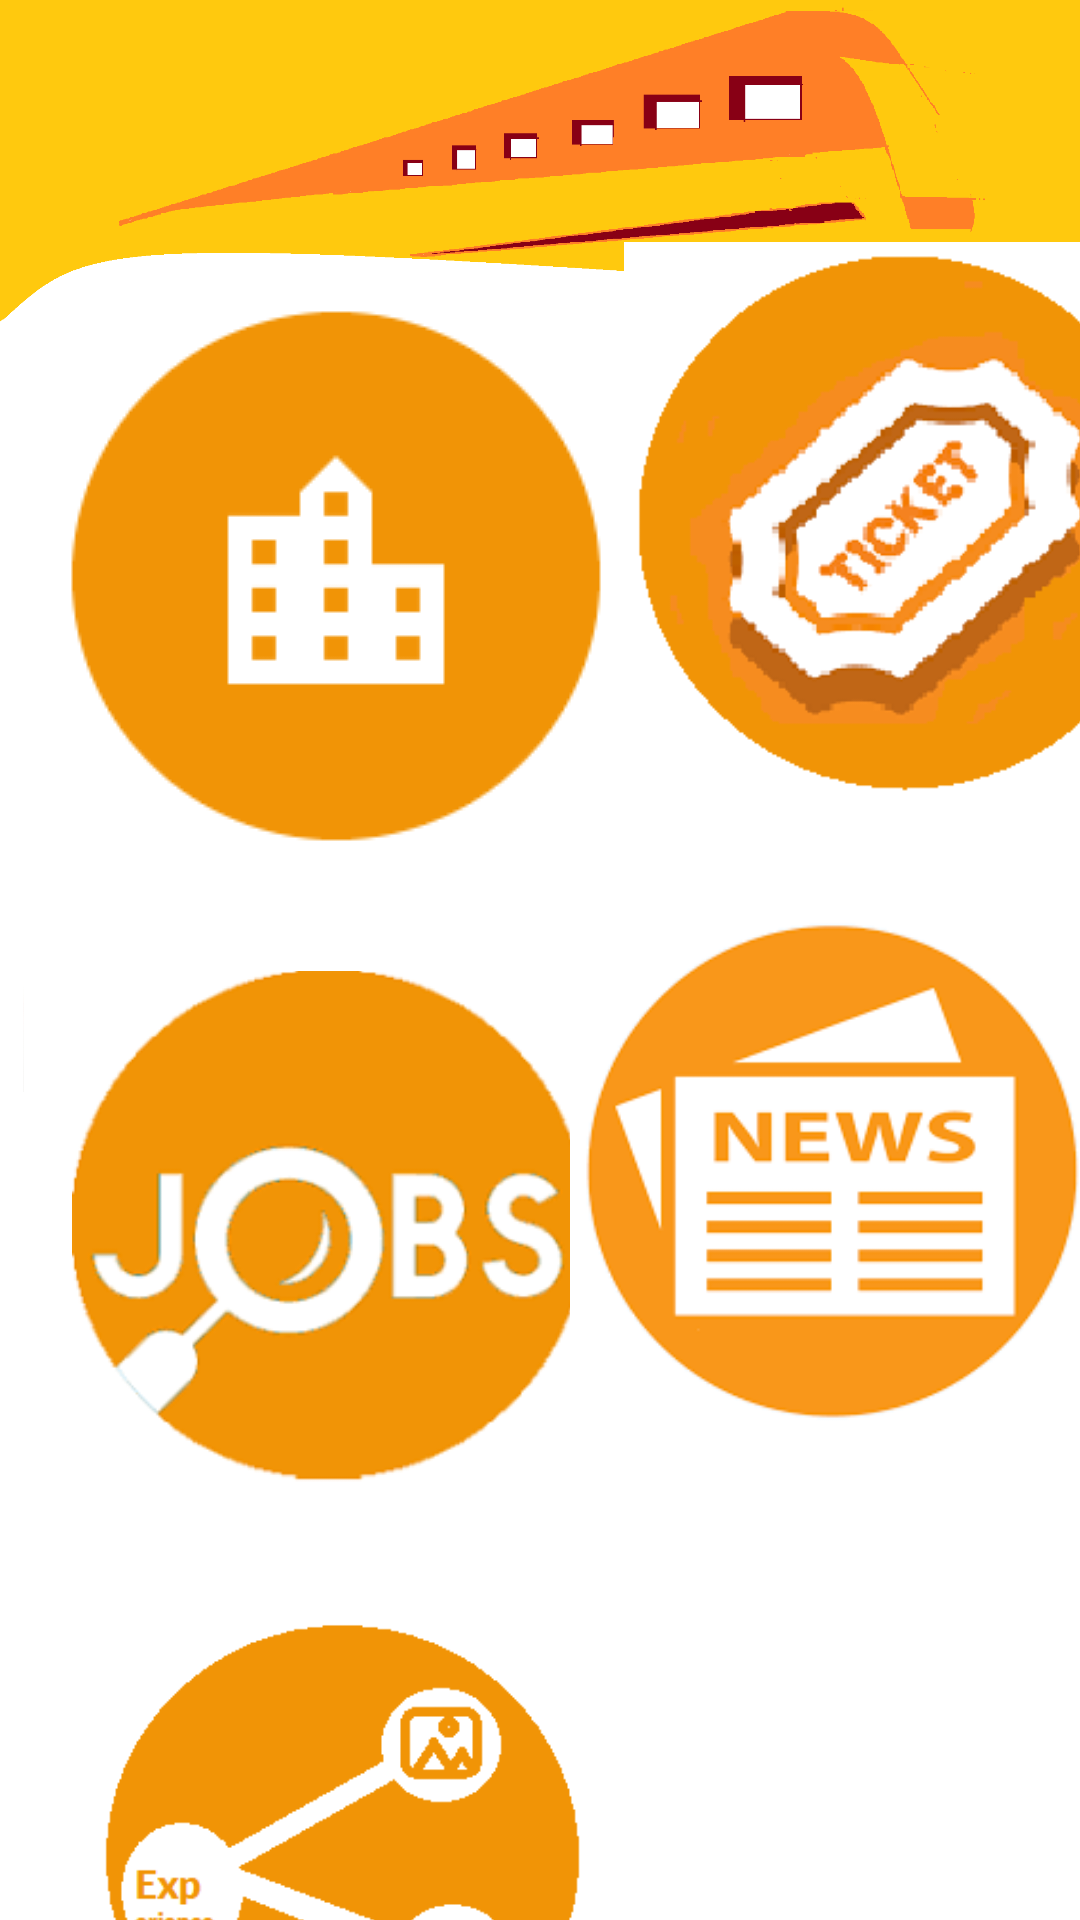

Here is an Android app screen rendered from its layout file. Give the layout XML and the strings, colors and styles it references.
<!-- AndroidManifest.xml: application theme Theme.OrangeLineTrain -->
<!-- res/layout/activity_login_screen.xml -->
<?xml version="1.0" encoding="utf-8"?>
<androidx.constraintlayout.widget.ConstraintLayout xmlns:android="http://schemas.android.com/apk/res/android"
    xmlns:app="http://schemas.android.com/apk/res-auto"
    xmlns:tools="http://schemas.android.com/tools"
    android:layout_width="match_parent"
    android:layout_height="match_parent"
    android:background="@drawable/backimg"
    tools:context="train.example.orangelinetrain.LoginScreen">


    <ImageView
        android:id="@+id/imageView2"
        android:layout_width="wrap_content"
        android:layout_height="wrap_content"
        android:layout_marginStart="16dp"
        android:layout_marginLeft="16dp"
        android:layout_marginTop="96dp"
        app:layout_constraintStart_toStartOf="parent"
        app:layout_constraintTop_toTopOf="parent"
        app:srcCompat="@drawable/stationimg" />

    <ImageView
        android:id="@+id/imageView3"
        android:layout_width="188dp"
        android:layout_height="195dp"
        app:layout_constraintBottom_toBottomOf="parent"
        app:layout_constraintEnd_toEndOf="parent"
        app:layout_constraintHorizontal_bias="0.0"
        app:layout_constraintStart_toEndOf="@+id/imageView2"
        app:layout_constraintTop_toTopOf="parent"
        app:layout_constraintVertical_bias="0.173"
        app:srcCompat="@drawable/ticket" />

    <ImageView
        android:id="@+id/imageView4"
        android:layout_width="171dp"
        android:layout_height="186dp"
        android:layout_marginStart="24dp"
        android:layout_marginLeft="24dp"
        android:layout_marginTop="28dp"
        app:layout_constraintStart_toStartOf="parent"
        app:layout_constraintTop_toBottomOf="@+id/imageView2"
        app:srcCompat="@drawable/job4" />

    <ImageView
        android:id="@+id/imageView5"
        android:layout_width="175dp"
        android:layout_height="185dp"
        android:layout_marginTop="28dp"
        app:layout_constraintEnd_toEndOf="parent"
        app:layout_constraintStart_toEndOf="@+id/imageView4"
        app:layout_constraintTop_toBottomOf="@+id/imageView3"
        app:srcCompat="@drawable/news6" />

    <ImageView
        android:id="@+id/imageView6"
        android:layout_width="197dp"
        android:layout_height="162dp"
        android:layout_marginStart="16dp"
        android:layout_marginLeft="16dp"
        android:layout_marginTop="36dp"
        app:layout_constraintBottom_toBottomOf="parent"
        app:layout_constraintStart_toStartOf="parent"
        app:layout_constraintTop_toBottomOf="@+id/imageView4"
        app:layout_constraintVertical_bias="0.0"
        app:srcCompat="@drawable/shareexperience" />
</androidx.constraintlayout.widget.ConstraintLayout>
<!-- resources referenced by this layout -->
<resources>
  <!-- drawable backimg: png bitmap (drawable, 73387 bytes) -->
  <!-- drawable job4: png bitmap (drawable-v24, 6638 bytes) -->
  <!-- drawable news6: png bitmap (drawable-v24, 10129 bytes) -->
  <!-- drawable shareexperience: png bitmap (drawable-v24, 4164 bytes) -->
  <!-- drawable stationimg: png bitmap (drawable-v24, 4880 bytes) -->
  <!-- drawable ticket: png bitmap (drawable-v24, 9581 bytes) -->
  <style name="Theme.OrangeLineTrain" parent="Theme.MaterialComponents.NoActionBar">
          
          <item name="colorPrimary">@color/coral_orange</item>
          <item name="colorPrimaryVariant">@color/tomato_orange</item>
          <item name="colorOnPrimary">@color/white</item>
          
          <item name="colorSecondary">@color/teal_200</item>
          <item name="colorSecondaryVariant">@color/teal_700</item>
          <item name="colorOnSecondary">@color/black</item>
          
          <item name="android:statusBarColor" tools:targetApi="l">?attr/colorPrimaryVariant</item>
          
      </style>
  <color name="coral_orange">#FF7F50</color>
  <color name="tomato_orange">#FF6347</color>
  <color name="white">#FFFFFFFF</color>
  <color name="teal_200">#FF03DAC5</color>
  <color name="teal_700">#FF018786</color>
  <color name="black">#FF000000</color>
</resources>
